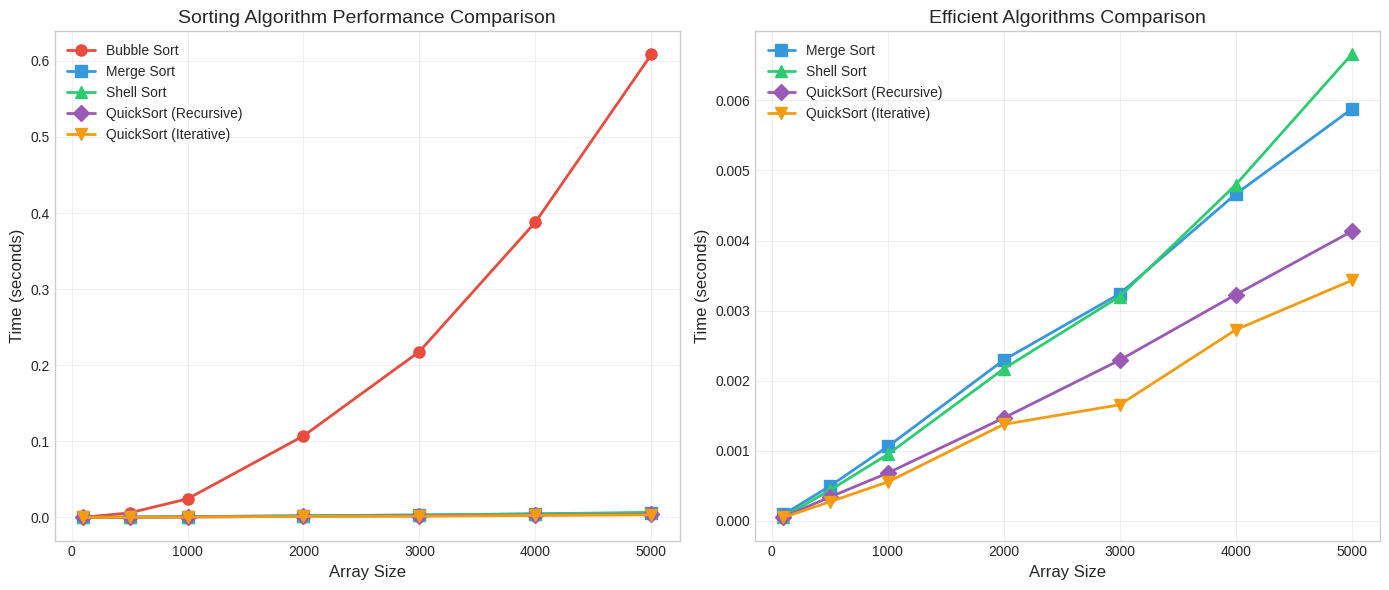

Write Python code to recreate this figure. (Note: this script raises an exception after producing the figure.)
# Common imports used throughout the notebook
import time
import random
import copy
from typing import List, Optional, Tuple, Callable
import matplotlib.pyplot as plt
import numpy as np

%matplotlib inline
plt.style.use('seaborn-v0_8-whitegrid')

def bubble_sort(arr: List[int], verbose: bool = False) -> List[int]:
    """
    Sort an array using the Bubble Sort algorithm.
    
    Bubble Sort repeatedly steps through the list, compares adjacent elements,
    and swaps them if they are in the wrong order. The pass through the list
    is repeated until the list is sorted.
    
    Args:
        arr: List of integers to be sorted
        verbose: If True, print each step of the sorting process
    
    Returns:
        The sorted list (sorted in-place)
    
    Time Complexity:
        - Best: O(n) when array is already sorted
        - Average: O(n²)
        - Worst: O(n²) when array is reverse sorted
    
    Space Complexity: O(1) - in-place sorting
    
    Example:
        >>> bubble_sort([64, 34, 25, 12, 22, 11, 90])
        [11, 12, 22, 25, 34, 64, 90]
    """
    n = len(arr)
    
    if verbose:
        print(f"Initial array: {arr}")
        print("-" * 50)
    
    # Traverse through all array elements
    for i in range(n - 1):
        swapped = False  # Optimization: track if any swaps occurred
        
        if verbose:
            print(f"\nPass {i + 1}:")
        
        # Last i elements are already in place, so we reduce the range
        for j in range(n - 1 - i):
            # Compare adjacent elements
            if arr[j] > arr[j + 1]:
                # Swap if current element is greater than next
                arr[j], arr[j + 1] = arr[j + 1], arr[j]
                swapped = True
                
                if verbose:
                    print(f"  Swapped {arr[j + 1]} and {arr[j]}: {arr}")
        
        # If no swapping occurred in this pass, array is sorted
        if not swapped:
            if verbose:
                print(f"  No swaps needed - array is sorted!")
            break
    
    if verbose:
        print("-" * 50)
        print(f"Final sorted array: {arr}")
    
    return arr

# Example 1: Basic usage with step-by-step output
test_array = [5, 3, 8, 1, 2]
print("=== Bubble Sort Example ===")
bubble_sort(test_array.copy(), verbose=True)

# Example 2: Already sorted array (best case)
sorted_array = [1, 2, 3, 4, 5]
print("\n=== Best Case: Already Sorted ===")
bubble_sort(sorted_array.copy(), verbose=True)

# Example 3: Reverse sorted array (worst case)
reverse_array = [5, 4, 3, 2, 1]
print("\n=== Worst Case: Reverse Sorted ===")
bubble_sort(reverse_array.copy(), verbose=True)

def merge_sort(arr: List[int], verbose: bool = False, depth: int = 0) -> List[int]:
    """
    Sort an array using the Merge Sort algorithm.
    
    Merge Sort is a divide-and-conquer algorithm that:
    1. Divides the array into two halves
    2. Recursively sorts each half
    3. Merges the sorted halves back together
    
    Args:
        arr: List of integers to be sorted
        verbose: If True, print each step of the sorting process
        depth: Current recursion depth (for visualization)
    
    Returns:
        A new sorted list
    
    Time Complexity: O(n log n) in all cases
    Space Complexity: O(n) for the auxiliary arrays
    
    Example:
        >>> merge_sort([38, 27, 43, 3, 9, 82, 10])
        [3, 9, 10, 27, 38, 43, 82]
    """
    indent = "  " * depth  # For visualization
    
    if verbose:
        print(f"{indent}Splitting: {arr}")
    
    # Base case: arrays with 0 or 1 element are already sorted
    if len(arr) <= 1:
        return arr
    
    # Divide: find the middle point
    mid = len(arr) // 2
    
    # Conquer: recursively sort both halves
    left_half = merge_sort(arr[:mid], verbose, depth + 1)
    right_half = merge_sort(arr[mid:], verbose, depth + 1)
    
    # Combine: merge the sorted halves
    merged = merge(left_half, right_half)
    
    if verbose:
        print(f"{indent}Merged: {left_half} + {right_half} → {merged}")
    
    return merged


def merge(left: List[int], right: List[int]) -> List[int]:
    """
    Merge two sorted arrays into one sorted array.
    
    Args:
        left: First sorted list
        right: Second sorted list
    
    Returns:
        A new sorted list containing all elements from both inputs
    """
    result = []
    i = j = 0
    
    # Compare elements from both arrays and add smaller one
    while i < len(left) and j < len(right):
        if left[i] <= right[j]:  # <= ensures stability
            result.append(left[i])
            i += 1
        else:
            result.append(right[j])
            j += 1
    
    # Add remaining elements from left array (if any)
    while i < len(left):
        result.append(left[i])
        i += 1
    
    # Add remaining elements from right array (if any)
    while j < len(right):
        result.append(right[j])
        j += 1
    
    return result

# Example 1: Basic usage with step-by-step output
test_array = [38, 27, 43, 3, 9, 82, 10]
print("=== Merge Sort Example ===")
print(f"Original: {test_array}")
print("\nSorting process:")
result = merge_sort(test_array.copy(), verbose=True)
print(f"\nSorted: {result}")

# Example 2: Demonstrating stability
print("\n=== Stability Demonstration ===")
# Using tuples (value, original_index) to show stability
data = [(3, 'a'), (1, 'b'), (3, 'c'), (2, 'd'), (1, 'e')]
print(f"Original: {data}")
# Sort by first element only
sorted_data = sorted(data, key=lambda x: x[0])  # Python's sort is stable like merge sort
print(f"Stable sorted: {sorted_data}")
print("Note: (3, 'a') comes before (3, 'c'), and (1, 'b') comes before (1, 'e')")

def shell_sort(arr: List[int], verbose: bool = False) -> List[int]:
    """
    Sort an array using the Shell Sort algorithm.
    
    Shell Sort is an optimization of insertion sort that allows
    the exchange of items that are far apart. The idea is to arrange
    the list of elements so that, starting anywhere, taking every hth
    element produces a sorted list.
    
    Args:
        arr: List of integers to be sorted
        verbose: If True, print each step of the sorting process
    
    Returns:
        The sorted list (sorted in-place)
    
    Time Complexity:
        - Best: O(n log n)
        - Average: O(n^1.25) to O(n^1.5) depending on gap sequence
        - Worst: O(n²)
    
    Space Complexity: O(1) - in-place sorting
    
    Example:
        >>> shell_sort([35, 33, 42, 10, 14, 19, 27, 44])
        [10, 14, 19, 27, 33, 35, 42, 44]
    """
    n = len(arr)
    
    if verbose:
        print(f"Initial array: {arr}")
        print(f"Array length: {n}")
        print("-" * 50)
    
    # Start with a large gap, then reduce the gap
    # Using Shell's original gap sequence: n/2, n/4, ..., 1
    gap = n // 2
    
    while gap > 0:
        if verbose:
            print(f"\nGap = {gap}:")
        
        # Perform gapped insertion sort for this gap size
        for start_pos in range(gap):
            # Do insertion sort for elements at positions: start_pos, start_pos+gap, start_pos+2*gap, ...
            arr = gap_insertion_sort(arr, start_pos, gap, verbose)
        
        if verbose:
            print(f"After gap={gap}: {arr}")
        
        # Reduce the gap for next iteration
        gap //= 2
    
    if verbose:
        print("-" * 50)
        print(f"Final sorted array: {arr}")
    
    return arr


def gap_insertion_sort(arr: List[int], start: int, gap: int, verbose: bool = False) -> List[int]:
    """
    Perform insertion sort on elements separated by gap, starting from start.
    
    Args:
        arr: The array to sort
        start: Starting index for this sublist
        gap: The gap between elements
        verbose: If True, print operations
    
    Returns:
        The modified array
    """
    # Start from start+gap and work towards end of array
    for i in range(start + gap, len(arr), gap):
        current_value = arr[i]
        position = i
        
        # Shift elements that are greater than current_value
        while position >= gap and arr[position - gap] > current_value:
            arr[position] = arr[position - gap]
            position = position - gap
            
            if verbose and position != i - gap:  # Only print if we did a shift
                print(f"  Shifted: {arr}")
        
        # Place current_value at its correct position
        if position != i:
            arr[position] = current_value
            if verbose:
                print(f"  Inserted {current_value} at position {position}: {arr}")
    
    return arr

# Example 1: Basic usage with step-by-step output
test_array = [35, 33, 42, 10, 14, 19, 27, 44]
print("=== Shell Sort Example ===")
shell_sort(test_array.copy(), verbose=True)

# Example 2: Larger array
large_array = [64, 25, 12, 22, 11, 90, 42, 33, 55, 77, 5, 99, 1, 88]
print("\n=== Shell Sort with Larger Array ===")
print(f"Original: {large_array}")
result = shell_sort(large_array.copy(), verbose=False)
print(f"Sorted: {result}")

def quicksort_recursive(arr: List[int], verbose: bool = False) -> List[int]:
    """
    Sort an array using the recursive QuickSort algorithm.
    
    QuickSort is a divide-and-conquer algorithm that:
    1. Selects a pivot element
    2. Partitions the array around the pivot
    3. Recursively sorts the sub-arrays
    
    Args:
        arr: List of integers to be sorted
        verbose: If True, print each step of the sorting process
    
    Returns:
        The sorted list (sorted in-place)
    
    Time Complexity:
        - Best: O(n log n)
        - Average: O(n log n)
        - Worst: O(n²) when array is already sorted
    
    Space Complexity: O(log n) average for recursion stack
    
    Example:
        >>> quicksort_recursive([3, 7, 2, 9, 1, 5])
        [1, 2, 3, 5, 7, 9]
    """
    if verbose:
        print(f"Initial array: {arr}")
        print("-" * 50)
    
    _quicksort_helper(arr, 0, len(arr) - 1, verbose, 0)
    
    if verbose:
        print("-" * 50)
        print(f"Final sorted array: {arr}")
    
    return arr


def _quicksort_helper(arr: List[int], low: int, high: int, verbose: bool, depth: int) -> None:
    """
    Helper function for recursive quicksort.
    
    Args:
        arr: The array to sort
        low: Starting index of the subarray
        high: Ending index of the subarray
        verbose: Print steps if True
        depth: Current recursion depth for visualization
    """
    indent = "  " * depth
    
    if low < high:
        if verbose:
            print(f"{indent}Sorting subarray [{low}:{high+1}]: {arr[low:high+1]}")
        
        # Partition and get pivot position
        pivot_idx = _partition(arr, low, high, verbose, indent)
        
        if verbose:
            print(f"{indent}After partition: {arr[low:high+1]}, pivot at index {pivot_idx}")
        
        # Recursively sort elements before and after partition
        _quicksort_helper(arr, low, pivot_idx - 1, verbose, depth + 1)
        _quicksort_helper(arr, pivot_idx + 1, high, verbose, depth + 1)


def _partition(arr: List[int], low: int, high: int, verbose: bool, indent: str) -> int:
    """
    Partition the array using the last element as pivot.
    
    The Lomuto partition scheme:
    - Choose the last element as pivot
    - Maintain index i such that elements arr[low..i-1] are less than pivot
    - Elements arr[i..j-1] are greater than or equal to pivot
    
    Args:
        arr: The array to partition
        low: Starting index
        high: Ending index (pivot position)
        verbose: Print steps if True
        indent: Indentation for output
    
    Returns:
        The final position of the pivot
    """
    pivot = arr[high]  # Choose last element as pivot
    i = low  # Index of smaller element
    
    if verbose:
        print(f"{indent}Pivot = {pivot}")
    
    for j in range(low, high):
        # If current element is smaller than pivot
        if arr[j] < pivot:
            # Swap arr[i] and arr[j]
            arr[i], arr[j] = arr[j], arr[i]
            i += 1
    
    # Place pivot in its correct position
    arr[i], arr[high] = arr[high], arr[i]
    
    return i

def quicksort_iterative(arr: List[int], verbose: bool = False) -> List[int]:
    """
    Sort an array using the iterative QuickSort algorithm with explicit stack.
    
    This version avoids recursion by using an explicit stack to manage
    the subarray boundaries that need to be sorted. This can be useful
    to avoid stack overflow for very large arrays.
    
    Args:
        arr: List of integers to be sorted
        verbose: If True, print each step of the sorting process
    
    Returns:
        The sorted list (sorted in-place)
    
    Time Complexity:
        - Best: O(n log n)
        - Average: O(n log n)
        - Worst: O(n²)
    
    Space Complexity: O(log n) for the explicit stack
    
    Example:
        >>> quicksort_iterative([3, 7, 2, 9, 1, 5])
        [1, 2, 3, 5, 7, 9]
    """
    if len(arr) <= 1:
        return arr
    
    if verbose:
        print(f"Initial array: {arr}")
        print("-" * 50)
    
    # Use explicit stack instead of recursion
    # Stack stores tuples of (low, high) indices
    stack = [(0, len(arr) - 1)]
    iteration = 0
    
    while stack:
        iteration += 1
        low, high = stack.pop()
        
        if verbose:
            print(f"\nIteration {iteration}: Processing [{low}:{high+1}]")
            print(f"  Current subarray: {arr[low:high+1]}")
            print(f"  Stack: {stack}")
        
        if low < high:
            # Partition and get pivot index
            pivot_idx = _partition_iterative(arr, low, high)
            
            if verbose:
                print(f"  Pivot index: {pivot_idx}, Pivot value: {arr[pivot_idx]}")
                print(f"  After partition: {arr}")
            
            # Push left subarray if it has more than one element
            if pivot_idx - 1 > low:
                stack.append((low, pivot_idx - 1))
                if verbose:
                    print(f"  Pushed left subarray [{low}:{pivot_idx}] to stack")
            
            # Push right subarray if it has more than one element
            if pivot_idx + 1 < high:
                stack.append((pivot_idx + 1, high))
                if verbose:
                    print(f"  Pushed right subarray [{pivot_idx+1}:{high+1}] to stack")
    
    if verbose:
        print("-" * 50)
        print(f"Final sorted array: {arr}")
    
    return arr


def _partition_iterative(arr: List[int], low: int, high: int) -> int:
    """
    Partition function for iterative quicksort.
    Uses the first element as pivot (Lomuto-like scheme).
    
    Args:
        arr: The array to partition
        low: Starting index
        high: Ending index
    
    Returns:
        The final position of the pivot
    """
    pivot_value = arr[low]  # Use first element as pivot
    pivot_idx = low
    
    for i in range(low + 1, high + 1):
        if arr[i] <= pivot_value:
            pivot_idx += 1
            arr[i], arr[pivot_idx] = arr[pivot_idx], arr[i]
    
    # Place pivot in its final position
    arr[pivot_idx], arr[low] = arr[low], arr[pivot_idx]
    
    return pivot_idx

# Example 1: Recursive QuickSort with step-by-step output
test_array = [3, 7, 2, 9, 1, 5]
print("=== Recursive QuickSort Example ===")
quicksort_recursive(test_array.copy(), verbose=True)

# Example 2: Iterative QuickSort with step-by-step output
test_array = [100, 2, 3, 1, 0, 4, 2, 11, 23, 34]
print("\n=== Iterative QuickSort Example ===")
quicksort_iterative(test_array.copy(), verbose=True)

# Example 3: Compare both implementations
print("\n=== Comparison of Recursive vs Iterative ===")
test_array = [64, 25, 12, 22, 11, 90, 42, 33, 55, 77, 5, 99, 1, 88]
print(f"Original: {test_array}")

recursive_result = quicksort_recursive(test_array.copy())
print(f"Recursive result: {recursive_result}")

iterative_result = quicksort_iterative(test_array.copy())
print(f"Iterative result: {iterative_result}")

print(f"Results match: {recursive_result == iterative_result}")

def measure_time(sort_func: Callable, arr: List[int], runs: int = 3) -> float:
    """
    Measure the average execution time of a sorting function.
    
    Args:
        sort_func: The sorting function to measure
        arr: The array to sort
        runs: Number of runs to average
    
    Returns:
        Average execution time in seconds
    """
    times = []
    for _ in range(runs):
        arr_copy = arr.copy()
        start = time.time()
        sort_func(arr_copy)
        end = time.time()
        times.append(end - start)
    return np.mean(times)


def run_performance_comparison():
    """
    Run performance comparison for all sorting algorithms.
    """
    # Array sizes to test
    sizes = [100, 500, 1000, 2000, 3000, 4000, 5000]
    
    # Results storage
    results = {
        'Bubble Sort': [],
        'Merge Sort': [],
        'Shell Sort': [],
        'QuickSort (Recursive)': [],
        'QuickSort (Iterative)': []
    }
    
    print("Running performance comparison...")
    print("-" * 60)
    
    for size in sizes:
        # Generate random array
        arr = list(np.random.randint(0, 10000, size))
        print(f"\nTesting with array size: {size}")
        
        # Measure each algorithm
        results['Bubble Sort'].append(measure_time(bubble_sort, arr))
        results['Merge Sort'].append(measure_time(merge_sort, arr))
        results['Shell Sort'].append(measure_time(shell_sort, arr))
        results['QuickSort (Recursive)'].append(measure_time(quicksort_recursive, arr))
        results['QuickSort (Iterative)'].append(measure_time(quicksort_iterative, arr))
        
        # Print results for this size
        print(f"  Bubble Sort: {results['Bubble Sort'][-1]:.6f}s")
        print(f"  Merge Sort: {results['Merge Sort'][-1]:.6f}s")
        print(f"  Shell Sort: {results['Shell Sort'][-1]:.6f}s")
        print(f"  QuickSort (Recursive): {results['QuickSort (Recursive)'][-1]:.6f}s")
        print(f"  QuickSort (Iterative): {results['QuickSort (Iterative)'][-1]:.6f}s")
    
    return sizes, results

# Run the comparison
sizes, results = run_performance_comparison()

# Create visualization
plt.figure(figsize=(14, 6))

# Plot 1: All algorithms
plt.subplot(1, 2, 1)
colors = ['#e74c3c', '#3498db', '#2ecc71', '#9b59b6', '#f39c12']
markers = ['o', 's', '^', 'D', 'v']

for (name, times), color, marker in zip(results.items(), colors, markers):
    plt.plot(sizes, times, marker=marker, label=name, color=color, linewidth=2, markersize=8)

plt.xlabel('Array Size', fontsize=12)
plt.ylabel('Time (seconds)', fontsize=12)
plt.title('Sorting Algorithm Performance Comparison', fontsize=14)
plt.legend(loc='upper left')
plt.grid(True, alpha=0.3)

# Plot 2: Efficient algorithms only (excluding Bubble Sort)
plt.subplot(1, 2, 2)
efficient_algos = ['Merge Sort', 'Shell Sort', 'QuickSort (Recursive)', 'QuickSort (Iterative)']
colors_efficient = ['#3498db', '#2ecc71', '#9b59b6', '#f39c12']
markers_efficient = ['s', '^', 'D', 'v']

for name, color, marker in zip(efficient_algos, colors_efficient, markers_efficient):
    plt.plot(sizes, results[name], marker=marker, label=name, color=color, linewidth=2, markersize=8)

plt.xlabel('Array Size', fontsize=12)
plt.ylabel('Time (seconds)', fontsize=12)
plt.title('Efficient Algorithms Comparison', fontsize=14)
plt.legend(loc='upper left')
plt.grid(True, alpha=0.3)

plt.tight_layout()
plt.show()

# Performance comparison on different data distributions
def compare_on_distributions(size: int = 2000):
    """
    Compare algorithms on different data distributions.
    """
    distributions = {
        'Random': list(np.random.randint(0, 10000, size)),
        'Nearly Sorted': list(range(size)),
        'Reverse Sorted': list(range(size, 0, -1)),
        'Few Unique': list(np.random.choice([1, 2, 3, 4, 5], size))
    }
    
    # Slightly shuffle "Nearly Sorted" 
    nearly_sorted = distributions['Nearly Sorted']
    for _ in range(size // 20):
        i, j = random.randint(0, size-1), random.randint(0, size-1)
        nearly_sorted[i], nearly_sorted[j] = nearly_sorted[j], nearly_sorted[i]
    
    algorithms = {
        'Bubble Sort': bubble_sort,
        'Merge Sort': merge_sort,
        'Shell Sort': shell_sort,
        'QuickSort': quicksort_recursive
    }
    
    print(f"Performance on different distributions (n={size})")
    print("=" * 70)
    
    # Header
    header = f"{'Distribution':<18}"
    for alg in algorithms:
        header += f"{alg:<14}"
    print(header)
    print("-" * 70)
    
    for dist_name, arr in distributions.items():
        row = f"{dist_name:<18}"
        for alg_name, alg_func in algorithms.items():
            time_taken = measure_time(alg_func, arr, runs=2)
            row += f"{time_taken:.4f}s       "
        print(row)

compare_on_distributions()

blast_hits = [
    {'query': 'seq1', 'subject': 'NP_001234', 'evalue': 3.2e-45, 'identity': 98.1},
    {'query': 'seq1', 'subject': 'XP_002345', 'evalue': 1.1e-12, 'identity': 72.4},
    {'query': 'seq1', 'subject': 'NP_003456', 'evalue': 5.6e-89, 'identity': 99.7},
    {'query': 'seq1', 'subject': 'YP_004567', 'evalue': 0.043,   'identity': 41.2},
    {'query': 'seq1', 'subject': 'NP_005678', 'evalue': 8.8e-31, 'identity': 85.6},
    {'query': 'seq1', 'subject': 'XP_006789', 'evalue': 2.3e-67, 'identity': 96.0},
    {'query': 'seq1', 'subject': 'NP_007890', 'evalue': 1.0e-5,  'identity': 61.3},
    {'query': 'seq1', 'subject': 'XP_008901', 'evalue': 7.4e-22, 'identity': 78.9},
    {'query': 'seq1', 'subject': 'NP_009012', 'evalue': 4.1e-55, 'identity': 93.2},
    {'query': 'seq1', 'subject': 'YP_010123', 'evalue': 0.0012,  'identity': 52.7},
    {'query': 'seq1', 'subject': 'NP_011234', 'evalue': 9.9e-18, 'identity': 74.5},
    {'query': 'seq1', 'subject': 'XP_012345', 'evalue': 6.7e-8,  'identity': 63.1},
]


def sort_blast_hits(hits: list[dict]) -> list[dict]:
    """Return hits sorted by evalue ascending (best hits first)."""
    # YOUR CODE HERE
    pass


# sorted_hits = sort_blast_hits(blast_hits)
# print(f'{"Rank":<6} {"Subject":<14} {"E-value":<14} {"Identity%"}')
# print('-' * 48)
# for i, hit in enumerate(sorted_hits[:10], 1):
#     print(f'{i:<6} {hit["subject"]:<14} {hit["evalue"]:<14.2e} {hit["identity"]}')

gene_records = [
    {'gene': 'BRCA1', 'chrom': 'chr17', 'start': 43044295, 'type': 'exon'},
    {'gene': 'TP53',  'chrom': 'chr17', 'start': 7661779,  'type': 'CDS'},
    {'gene': 'MYC',   'chrom': 'chr8',  'start': 127735434,'type': 'exon'},
    {'gene': 'EGFR',  'chrom': 'chr7',  'start': 55019017, 'type': 'exon'},
    {'gene': 'KRAS',  'chrom': 'chr12', 'start': 25205246, 'type': 'CDS'},
    {'gene': 'PTEN',  'chrom': 'chr10', 'start': 89692905, 'type': 'exon'},
    {'gene': 'CDH1',  'chrom': 'chr16', 'start': 68771195, 'type': 'exon'},
    {'gene': 'AKT1',  'chrom': 'chr14', 'start': 104769349,'type': 'CDS'},
    {'gene': 'RB1',   'chrom': 'chr13', 'start': 48303745, 'type': 'exon'},
    {'gene': 'BRAF',  'chrom': 'chr7',  'start': 140719327,'type': 'CDS'},
    # Duplicate coordinate to test stability
    {'gene': 'EGFR2', 'chrom': 'chr7',  'start': 55019017, 'type': 'CDS'},
]


def stable_sort_genes(records: list[dict]) -> list[dict]:
    """
    Return records sorted by (chrom, start) using a stable sort.
    Records with equal (chrom, start) must retain their original relative order.
    """
    # YOUR CODE HERE
    pass


def verify_stability(original: list[dict], sorted_records: list[dict]) -> bool:
    """
    Return True if records with identical (chrom, start) appear in the same
    relative order in sorted_records as they do in original.
    """
    # YOUR CODE HERE
    pass


# sorted_genes = stable_sort_genes(gene_records)
# print(f'{"Gene":<8} {"Chrom":<8} {"Start"}')
# print('-' * 35)
# for r in sorted_genes:
#     print(f'{r["gene"]:<8} {r["chrom"]:<8} {r["start"]}')
# is_stable = verify_stability(gene_records, sorted_genes)
# print(f'\nSort is stable: {is_stable}')
